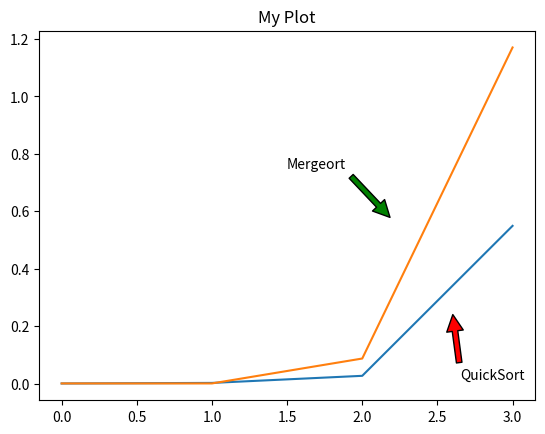

Recreate this plot in Python.
#My Plot for Sorting
import matplotlib.pyplot as plt
plt.plot([0.0001486869999999807, 0.002111033999999984,0.026823032999999996,0.549024416],label='QuickSort')
plt.plot([0.0002937759999999956, 0.0002937759999999956, 0.08703789, 1.1702217490000002], label ='MergeSort')
plt.annotate('QuickSort', xy = (2.6,0.25), xytext =  (2.65,0.015), arrowprops= dict(facecolor = 'red', shrink = 0.05))
plt.annotate('Mergeort', xy = (2.2,0.57), xytext =  (1.5,0.75), arrowprops= dict(facecolor = 'green', shrink = 0.05))
plt.title('My Plot')

plt.show()


